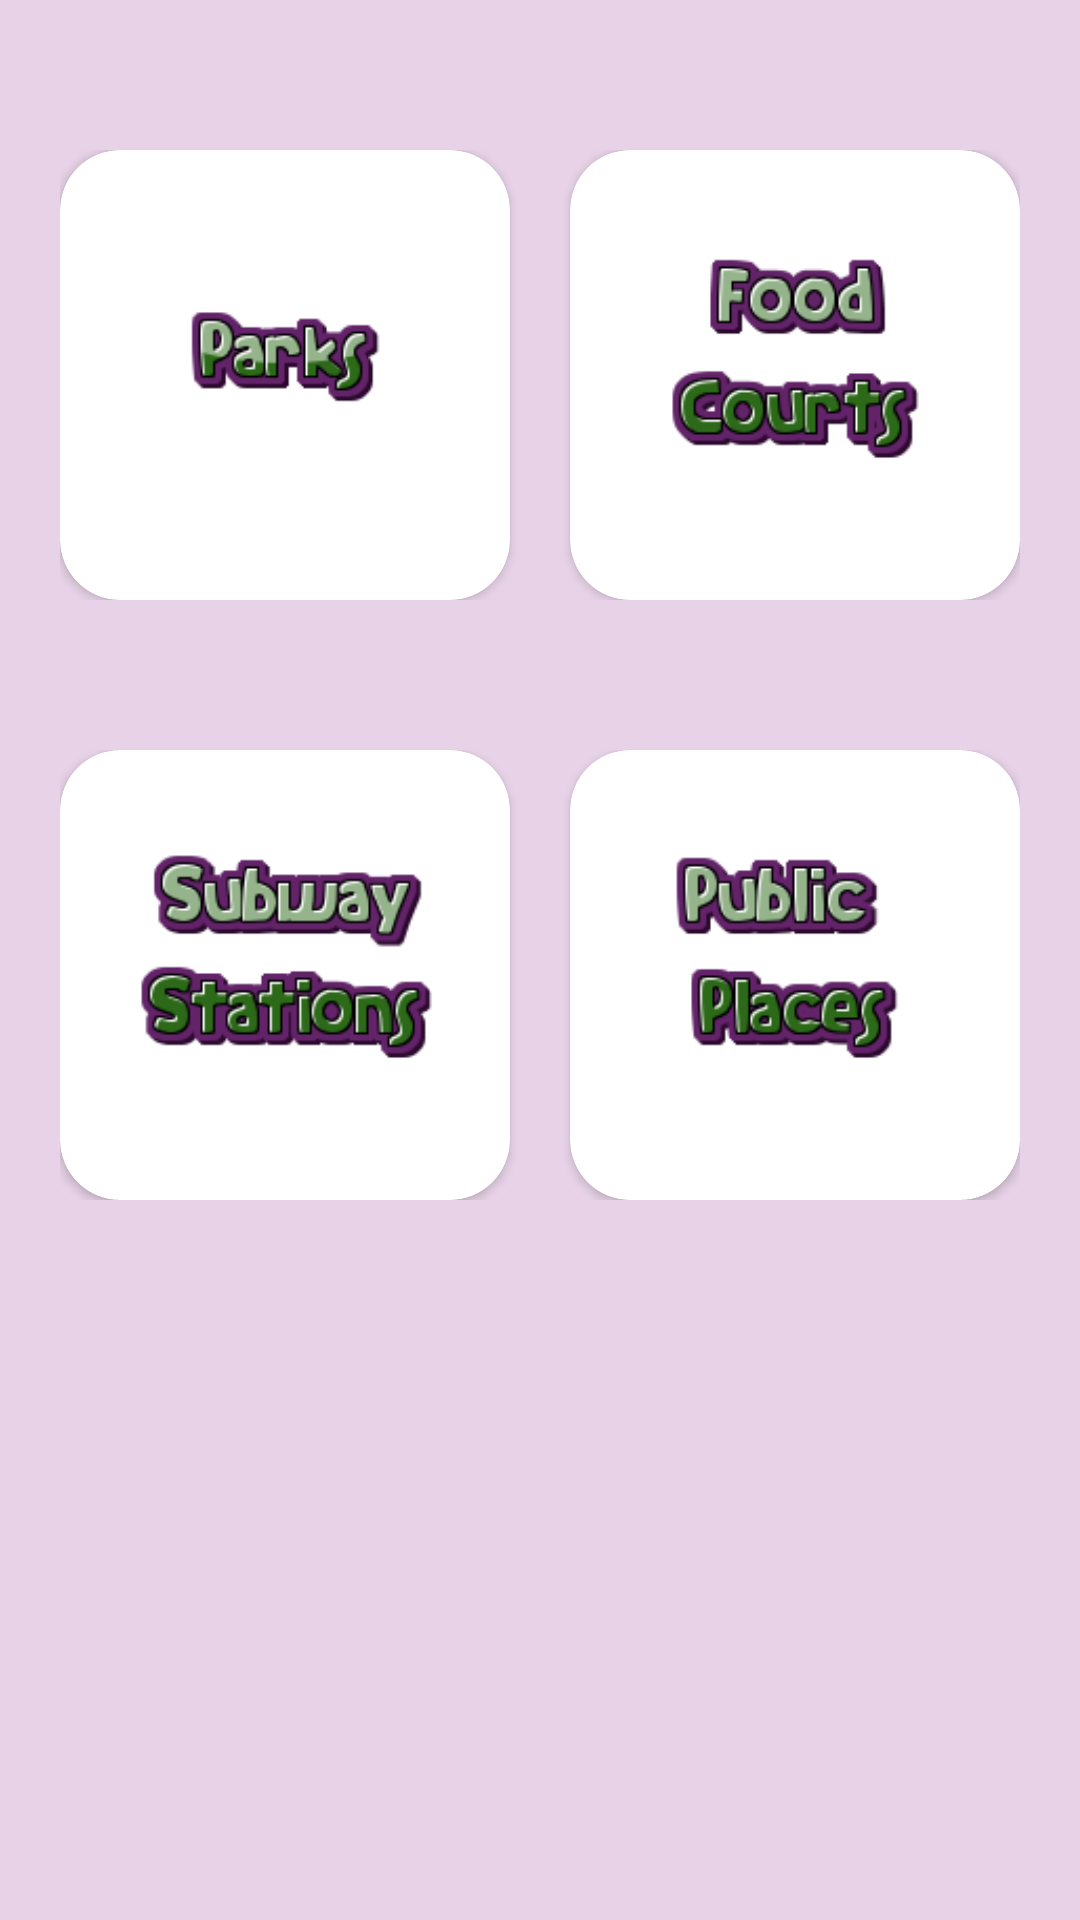

Write the Android layout XML for this screen, with the resource values it uses.
<!-- AndroidManifest.xml: application theme HuMANTheme -->
<!-- res/layout/disabled_service_fragment.xml -->
<?xml version="1.0" encoding="utf-8"?>
<LinearLayout
    xmlns:android="http://schemas.android.com/apk/res/android"
    xmlns:app="http://schemas.android.com/apk/res-auto"
    android:id="@+id/fragment_sheltercards"
    android:layout_width="match_parent"
    android:layout_height="match_parent"
    android:orientation="vertical"
    android:layout_gravity="center"
    android:background="@color/colorLightPink"

    >
    <LinearLayout
        android:layout_width="wrap_content"
        android:layout_height="wrap_content"
        android:layout_marginTop="50dp"
        android:layout_marginLeft="20dp">

        <android.support.v7.widget.CardView
            android:id="@+id/parks"
            android:layout_width="150dp"
            android:layout_height="150dp"
            android:paddingTop="20dp"
            android:onClick="showDetails"
            app:cardCornerRadius="20dp">

            <LinearLayout
                android:layout_width="match_parent"
                android:layout_height="match_parent"
                android:orientation="vertical">

                <ImageView
                    android:layout_width="105dp"
                    android:layout_height="105dp"
                    android:layout_gravity="center"
                    android:layout_marginTop="15dp"
                    android:src="@drawable/parks"/>


            </LinearLayout>


        </android.support.v7.widget.CardView>

        <android.support.v7.widget.CardView
            android:id="@+id/food_courts"
            android:layout_width="150dp"
            android:layout_height="150dp"
            android:onClick="showDetails"
            android:layout_marginLeft="20dp"
            app:cardCornerRadius="20dp">

            <LinearLayout
                android:layout_width="match_parent"
                android:layout_height="match_parent"
                android:orientation="vertical">

                <ImageView
                    android:layout_width="105dp"
                    android:layout_height="105dp"
                    android:layout_gravity="center"
                    android:src="@drawable/food_courts"
                    android:layout_marginTop="15dp" />
            </LinearLayout>


        </android.support.v7.widget.CardView>

    </LinearLayout>

    <LinearLayout
        android:layout_width="wrap_content"
        android:layout_height="wrap_content"
        android:layout_marginTop="50dp"
        android:layout_marginLeft="20dp">

        <android.support.v7.widget.CardView
            android:id="@+id/subway_stations"
            android:layout_width="150dp"
            android:layout_height="150dp"
            android:layout_alignParentStart="true"
            android:onClick="showDetails"

            app:cardCornerRadius="20dp">

            <LinearLayout
                android:layout_width="match_parent"
                android:layout_height="match_parent"
                android:orientation="vertical">

                <ImageView
                    android:layout_width="105dp"
                    android:layout_height="105dp"
                    android:layout_gravity="center"
                    android:layout_marginTop="15dp"
                    android:src="@drawable/subway_stations"/>

            </LinearLayout>


        </android.support.v7.widget.CardView>

        <android.support.v7.widget.CardView
            android:id="@+id/public_places"
            android:layout_width="150dp"
            android:layout_height="150dp"
            android:onClick="showDetails"
            android:layout_marginLeft="20dp"
            app:cardCornerRadius="20dp"

            >

            <LinearLayout
                android:layout_width="match_parent"
                android:layout_height="match_parent"
                android:orientation="vertical">

                <ImageView
                    android:layout_width="105dp"
                    android:layout_height="105dp"
                    android:layout_gravity="center"
                    android:layout_marginTop="15dp"
                    android:src="@drawable/public_places"/>

            </LinearLayout>


        </android.support.v7.widget.CardView>

    </LinearLayout>
</LinearLayout>
<!-- resources referenced by this layout -->
<resources>
  <color name="colorLightPink">#e7d2e7</color>
  <!-- drawable food_courts: png bitmap (drawable, 9727 bytes) -->
  <!-- drawable parks: png bitmap (drawable, 5494 bytes) -->
  <!-- drawable public_places: png bitmap (drawable, 10832 bytes) -->
  <!-- drawable subway_stations: png bitmap (drawable, 13012 bytes) -->
  <style name="HuMANTheme" parent="Theme.AppCompat.Light.DarkActionBar">
          
          <item name="colorPrimary">@color/colorLightPink</item>
          <item name="colorPrimaryDark">@color/colorGray</item>
          <item name="colorAccent">@color/colorLightPink</item>
      </style>
  <color name="colorGray">#9e859e</color>
</resources>
